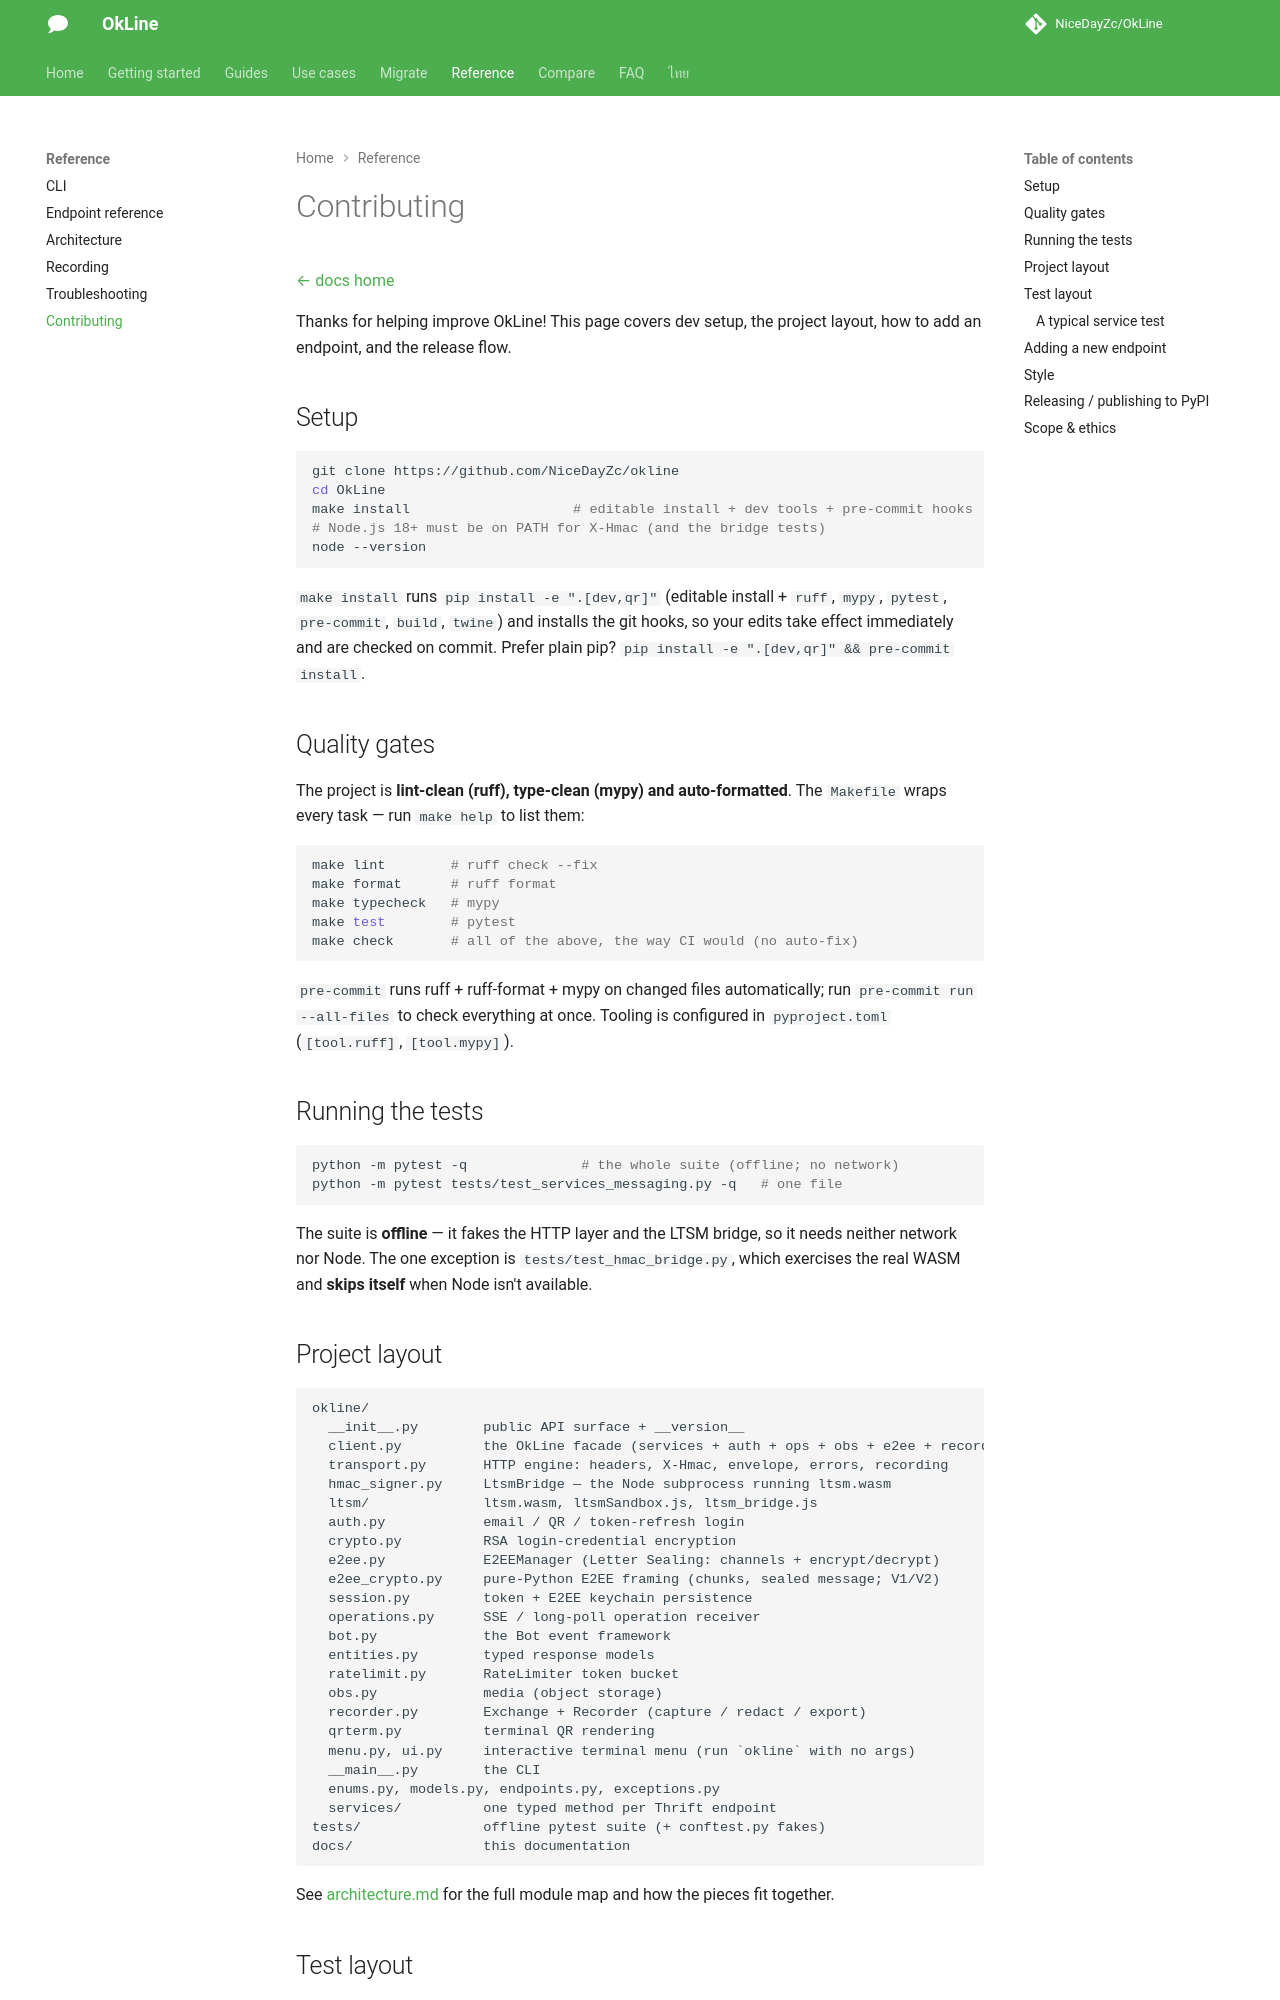

repository: NiceDayZc/OkLine · page: contributing/index.html · generator: mkdocs

---
title: "Contributing to OkLine — Unofficial LINE Python SDK"
description: "Contribute to OkLine, the unofficial LINE Python SDK — dev setup, the offline pytest suite, adding typed Thrift endpoints, and the PyPI release flow."
---

# Contributing

[← docs home](./index.md)

Thanks for helping improve OkLine! This page covers dev setup, the project
layout, how to add an endpoint, and the release flow.

## Setup

```bash
git clone https://github.com/NiceDayZc/okline
cd OkLine
make install                    # editable install + dev tools + pre-commit hooks
# Node.js 18+ must be on PATH for X-Hmac (and the bridge tests)
node --version
```

`make install` runs `pip install -e ".[dev,qr]"` (editable install + `ruff`,
`mypy`, `pytest`, `pre-commit`, `build`, `twine`) and installs the git hooks, so
your edits take effect immediately and are checked on commit. Prefer plain pip?
`pip install -e ".[dev,qr]" && pre-commit install`.

## Quality gates

The project is **lint-clean (ruff), type-clean (mypy) and auto-formatted**. The
`Makefile` wraps every task — run `make help` to list them:

```bash
make lint        # ruff check --fix
make format      # ruff format
make typecheck   # mypy
make test        # pytest
make check       # all of the above, the way CI would (no auto-fix)
```

`pre-commit` runs ruff + ruff-format + mypy on changed files automatically; run
`pre-commit run --all-files` to check everything at once. Tooling is configured
in `pyproject.toml` (`[tool.ruff]`, `[tool.mypy]`).

## Running the tests

```bash
python -m pytest -q              # the whole suite (offline; no network)
python -m pytest tests/test_services_messaging.py -q   # one file
```

The suite is **offline** — it fakes the HTTP layer and the LTSM bridge, so it
needs neither network nor Node. The one exception is
`tests/test_hmac_bridge.py`, which exercises the real WASM and **skips itself**
when Node isn't available.

## Project layout

```
okline/
  __init__.py        public API surface + __version__
  client.py          the OkLine facade (services + auth + ops + obs + e2ee + recorder)
  transport.py       HTTP engine: headers, X-Hmac, envelope, errors, recording
  hmac_signer.py     LtsmBridge — the Node subprocess running ltsm.wasm
  ltsm/              ltsm.wasm, ltsmSandbox.js, ltsm_bridge.js
  auth.py            email / QR / token-refresh login
  crypto.py          RSA login-credential encryption
  e2ee.py            E2EEManager (Letter Sealing: channels + encrypt/decrypt)
  e2ee_crypto.py     pure-Python E2EE framing (chunks, sealed message; V1/V2)
  session.py         token + E2EE keychain persistence
  operations.py      SSE / long-poll operation receiver
  bot.py             the Bot event framework
  entities.py        typed response models
  ratelimit.py       RateLimiter token bucket
  obs.py             media (object storage)
  recorder.py        Exchange + Recorder (capture / redact / export)
  qrterm.py          terminal QR rendering
  menu.py, ui.py     interactive terminal menu (run `okline` with no args)
  __main__.py        the CLI
  enums.py, models.py, endpoints.py, exceptions.py
  services/          one typed method per Thrift endpoint
tests/               offline pytest suite (+ conftest.py fakes)
docs/                this documentation
```

See [architecture.md](./architecture.md) for the full module map and how the
pieces fit together.
